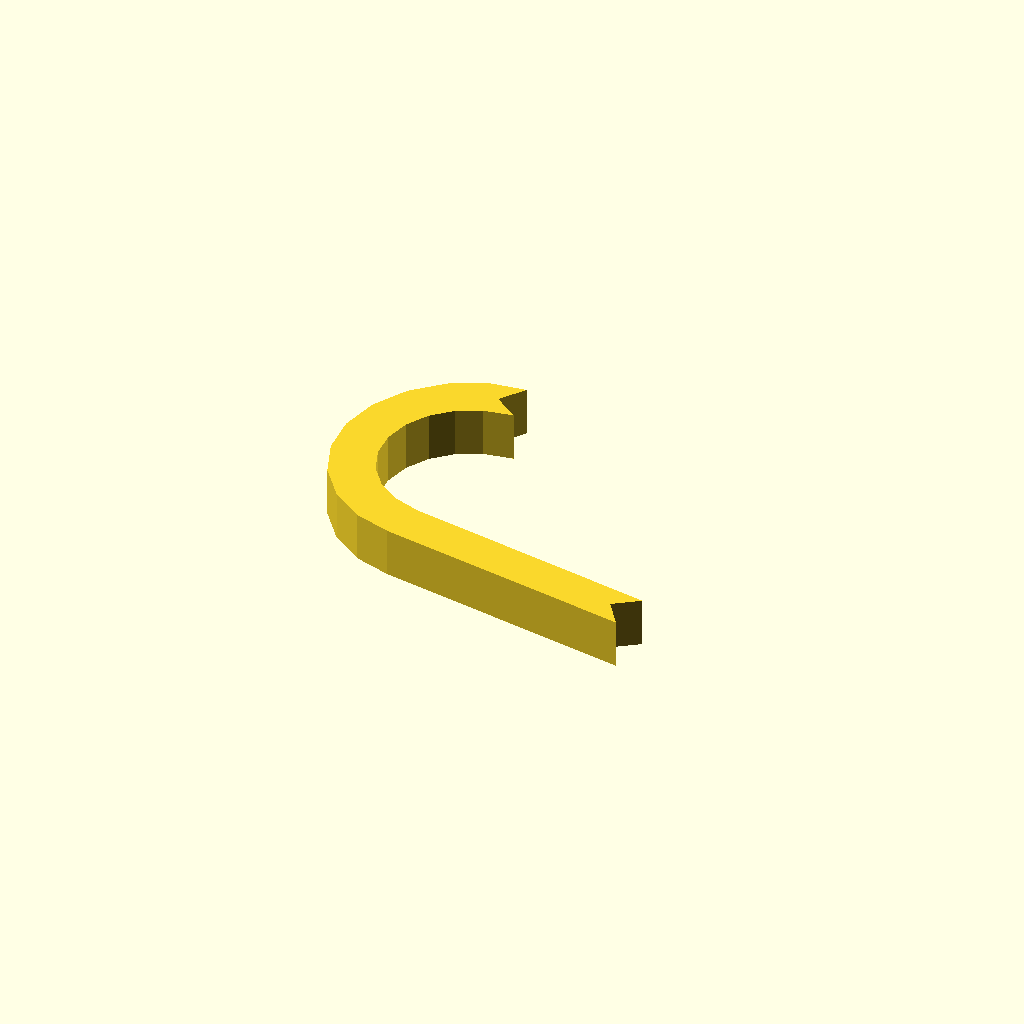
Cell 1: the model at its default parameters.
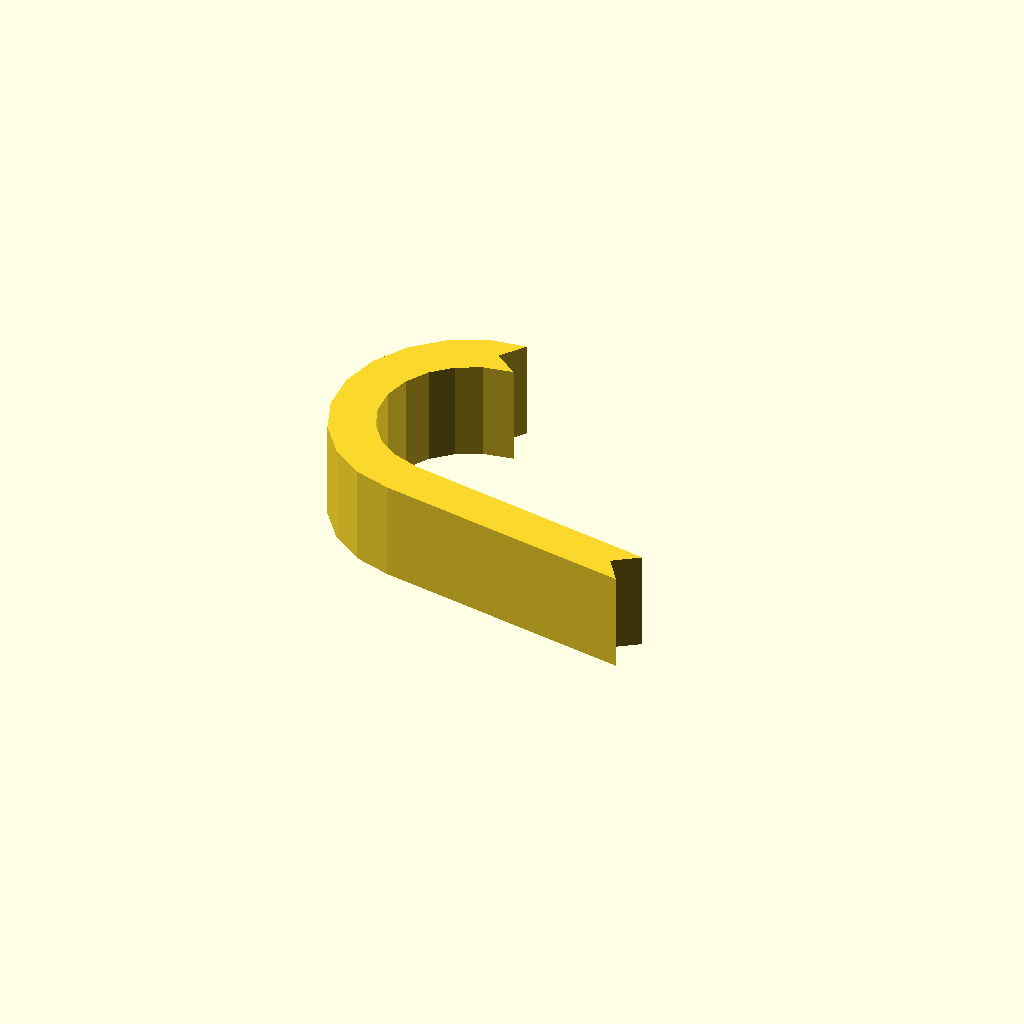
Cell 2 — profile_height set to 16, the other parameters unchanged.
One fixed orthographic camera (rotation 55°, 0°, 25°; colour scheme Cornfield) for every cell.
The OpenSCAD source (optional_data/data/sketch1/hookplates/part_0018.scad):
$fn = 32;

// ----------------------------------------------------------------------
// Hook plate: curl radius 18 mm over 170 degrees, 7 mm thick band
// ----------------------------------------------------------------------

// --- parameters (mm) ---
profile_height = 8;       // extrusion height
profile_points = 26;      // points of the closed outline

profile = [[18.116, 45.949], [21.06, 49.928], [15.245, 49.18], [9.465, 46.423], [4.745, 42.098], [1.495, 36.581], [0, 30.354], [0.391, 23.963], [2.633, 17.966], [6.531, 12.886], [11.744, 9.167], [17.581, 7.31], [59.206, 0], [56.367, 4.055], [60.422, 6.894], [19.323, 14.17], [15.067, 15.689], [11.616, 18.151], [9.035, 21.514], [7.551, 25.485], [7.292, 29.716], [8.282, 33.838], [10.433, 37.491], [13.559, 40.355], [17.385, 42.18], [22.095, 43.005]];  // single closed polygon, 26 points, counter clockwise

// --- the one profile operation ---
linear_extrude(height = profile_height) polygon(points = profile);
Parameter table extracted from the source (name, type, default, range or options):
profile_height: number, default 8
profile_points: number, default 26
